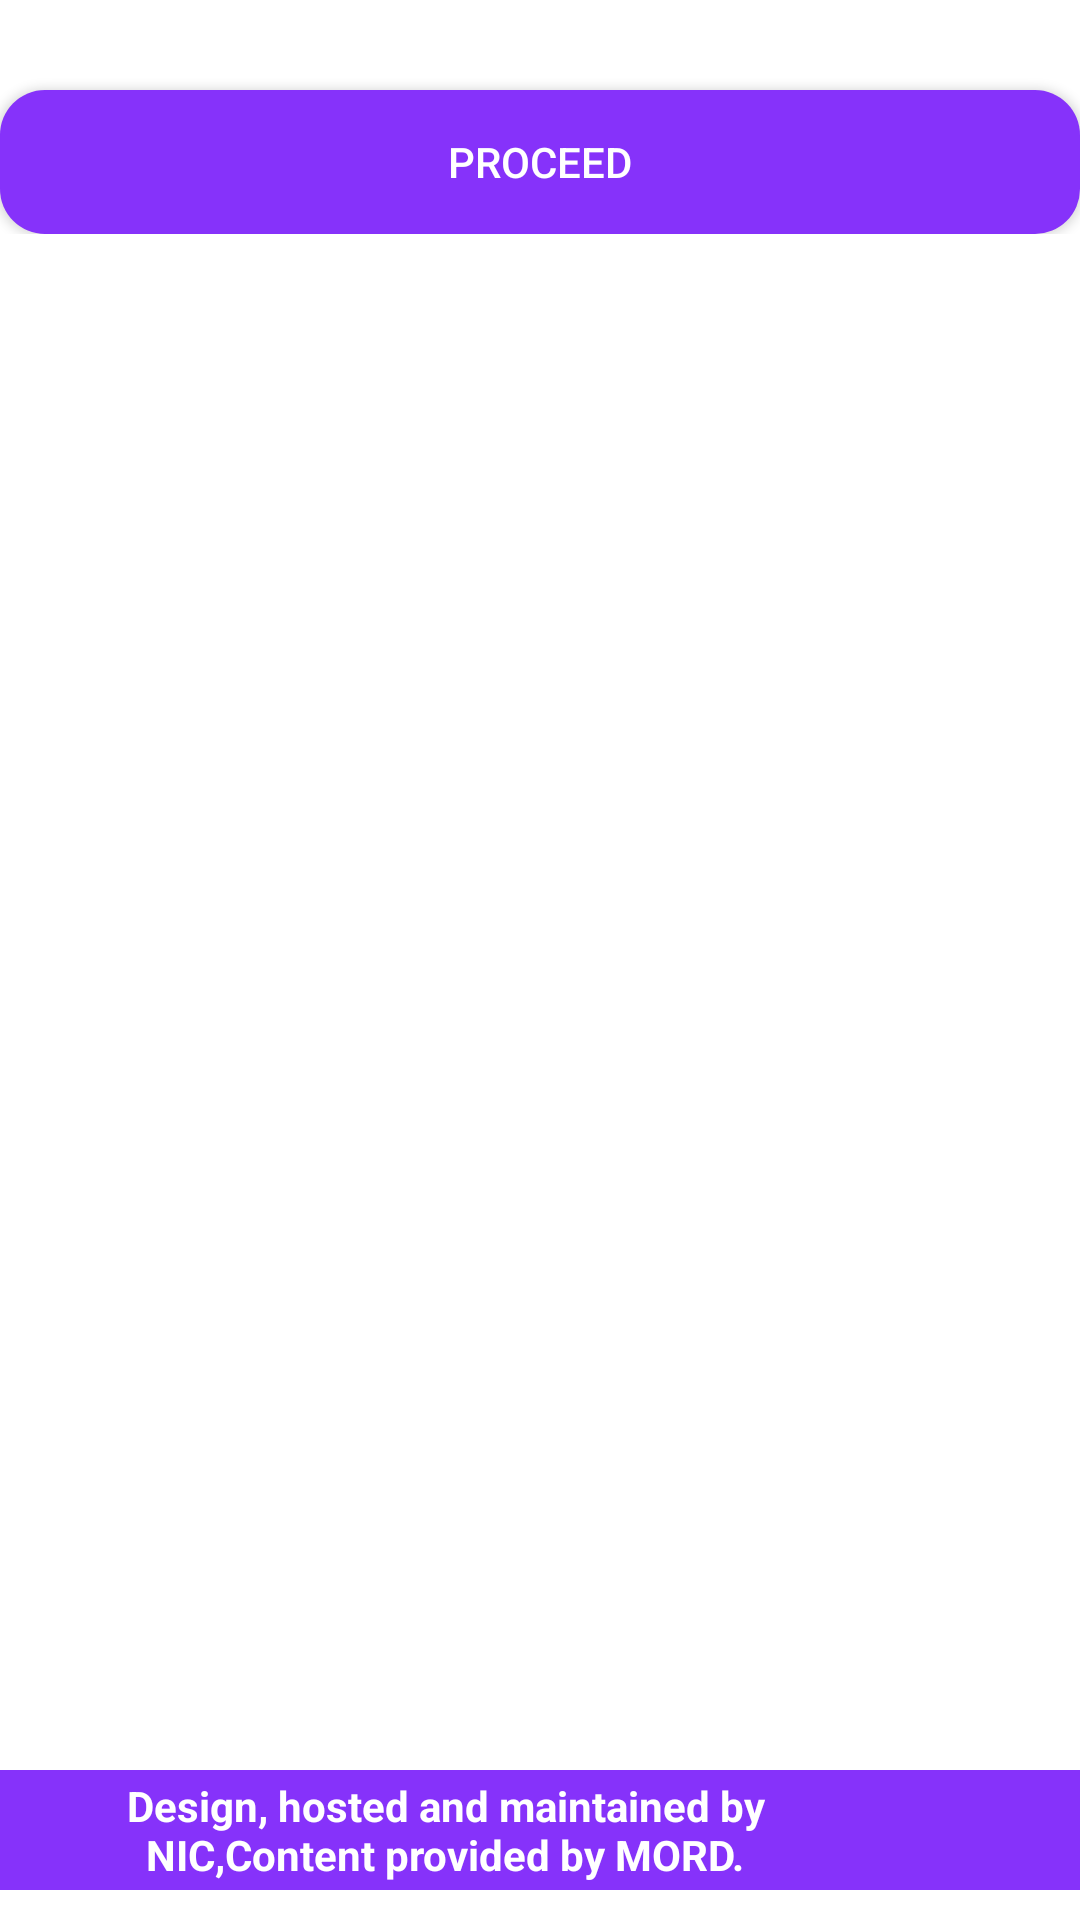

Write the Android layout XML for this screen, with the resource values it uses.
<!-- AndroidManifest.xml: application theme AppTheme.NoActionBar -->
<!-- res/layout/activity_mpin.xml -->
<?xml version="1.0" encoding="utf-8"?>
<RelativeLayout
    xmlns:android="http://schemas.android.com/apk/res/android"
    xmlns:tools="http://schemas.android.com/tools"
    xmlns:app="http://schemas.android.com/apk/res-auto"
    android:layout_width="match_parent"
    android:layout_height="wrap_content"
    android:orientation="vertical"
    tools:context="com.example.melaAttendance.activity.MpinActivity">

    <LinearLayout
        android:layout_width="match_parent"
        android:layout_height="wrap_content"
        android:orientation="vertical"
        >

    <LinearLayout
        android:layout_width="match_parent"
        android:layout_height="wrap_content"
        android:clipChildren="false"
        android:clipToPadding="false"
        android:orientation="vertical"
        android:visibility="gone"
        android:id="@+id/topSetLinearLayout"
        android:padding="16dp">

        <TextView
            android:layout_width="wrap_content"
            android:layout_height="wrap_content"
            android:text="Create 4 Digit Mpin"
            android:layout_margin="@dimen/dimen_10"/>

        <com.alimuzaffar.lib.pin.PinEntryEditText
            android:id="@+id/txt_pin_entry"
            android:layout_width="match_parent"
            android:layout_height="wrap_content"
            android:layout_margin="@dimen/dimen_10"
            android:background="@null"
            android:cursorVisible="false"
            android:digits="1234567890"
            android:inputType="number"
            android:maxLength="4"
            android:textIsSelectable="false"
            android:textSize="20sp"
            android:visibility="visible"
            app:pinLineColors="@color/pin_line_colors" />

        <TextView
            android:layout_width="wrap_content"
            android:layout_height="wrap_content"
            android:text="Confirm Your Mpin"
            android:layout_margin="@dimen/dimen_10"/>

        <com.alimuzaffar.lib.pin.PinEntryEditText
            android:id="@+id/txt_pin_entry_confirm"
            android:layout_width="match_parent"
            android:layout_height="wrap_content"
            android:layout_margin="@dimen/dimen_10"
            android:background="@null"
            android:cursorVisible="false"
            android:digits="1234567890"
            android:inputType="number"
            android:maxLength="4"
            android:textIsSelectable="false"
            android:textSize="20sp"
            android:visibility="visible"
            app:pinLineColors="@color/pin_line_colors" />



    </LinearLayout>

    <LinearLayout
        android:layout_width="match_parent"
        android:layout_height="wrap_content"
        android:layout_margin="@dimen/dimen_10"
        android:id="@+id/verifieLinerLayout"
        android:visibility="gone"
        android:orientation="vertical">

        <TextView
            android:layout_width="match_parent"
            android:layout_height="wrap_content"
            android:text="Enter Your Mpin"
            android:gravity="center_horizontal"
            android:textSize="@dimen/textSize18"
            android:textStyle="bold"
            android:layout_marginTop="@dimen/dimen_30"/>

        <com.alimuzaffar.lib.pin.PinEntryEditText
            android:id="@+id/tvEnterMpin"
            android:layout_width="136dp"
            android:layout_height="16dp"
            android:layout_gravity="center_horizontal"
            android:layout_marginTop="32dp"
            android:background="@null"
            android:cursorVisible="false"
            android:digits="1234567890"
            android:inputType="number"
            android:maxLength="4"
            android:textColor="@android:color/transparent"
            android:textIsSelectable="false"
            android:textSize="0px"
            android:visibility="visible"
            app:pinBackgroundDrawable="@drawable/bg_pin_round"
            app:pinBackgroundIsSquare="true"
            app:pinCharacterSpacing="8dp"
            app:pinLineColors="@color/pin_line_colors"
            app:pinTextBottomPadding="4dp" />
        <TextView
            android:layout_marginTop="@dimen/dimen_20"
            android:layout_width="match_parent"
            android:layout_height="wrap_content"
            android:text="@string/forgot_pin"
            android:textStyle="italic"
            android:gravity="center_horizontal"
            android:textColor="@color/black"
            android:id="@+id/fgt_pin"



            />


    </LinearLayout>



    <Button
        android:layout_width="match_parent"
        android:layout_height="wrap_content"
        android:background="@drawable/shape_rounded"
        android:text="Proceed"
        android:textColor="@color/white"
        android:layout_marginTop="@dimen/dimen_30"
        android:id="@+id/btnMpinProceed"/>













































    </LinearLayout>
    <LinearLayout
        android:id="@+id/bottemLinearLayout"
        android:layout_alignParentBottom="true"
        android:layout_width="match_parent"
        android:layout_height="wrap_content"
        android:layout_marginBottom="@dimen/borderSize1"
        android:layout_gravity="bottom"
        >
        <include layout="@layout/footer_layout" />
    </LinearLayout>

</RelativeLayout>
<!-- res/layout/footer_layout.xml (included above) -->
<?xml version="1.0" encoding="utf-8"?>
<LinearLayout
    xmlns:android="http://schemas.android.com/apk/res/android"
    android:layout_width="match_parent"
    android:layout_height="wrap_content"
    android:background="@color/colorPrimaryDark"
    android:gravity="center"
    android:orientation="horizontal">
    <LinearLayout
        android:layout_width="match_parent"
        android:layout_height="wrap_content"
        android:layout_gravity="center"
        android:background="@color/colorPrimaryDark"
        android:gravity="center"
        android:orientation="horizontal"
        android:weightSum="2">

        <RelativeLayout
            android:layout_width="0dp"
            android:layout_height="wrap_content"
            android:layout_weight="1.6"
            android:layout_marginLeft="@dimen/space10dp"
            android:gravity="center_horizontal">

            <TextView
                android:id="@+id/tvContent"
                android:layout_width="match_parent"
                android:layout_height="wrap_content"
                android:layout_marginLeft="@dimen/space5dp"
                android:gravity="center"
                android:textStyle="bold"
                android:text="@string/bottom_text"
                android:textColor="@color/white"
                android:textSize="@dimen/dimen_14"
                android:visibility="visible" />

            
        </RelativeLayout>

        <ImageView
            android:layout_width="0dp"
            android:layout_marginTop="@dimen/dimen_5"
            android:layout_marginBottom="@dimen/dimen_5"
            android:layout_height="@dimen/dimen_30"
            android:layout_marginRight="@dimen/space10dp"
            android:layout_weight="0.4"
            android:scaleType="fitCenter"
            android:src="@drawable/nic" />
    </LinearLayout>
</LinearLayout>
<!-- resources referenced by this layout -->
<resources>
  <color name="black">#000000</color>
  <color name="colorPrimaryDark">#8632FA</color>
  <dimen name="activity_horizontal_margin">16dp</dimen>
  <dimen name="borderSize1">10dp</dimen>
  <dimen name="dimen_10">10dp</dimen>
  <dimen name="dimen_14">14dp</dimen>
  <dimen name="dimen_20">20dp</dimen>
  <dimen name="dimen_30">30dp</dimen>
  <dimen name="dimen_5">5dp</dimen>
  <dimen name="space10dp">10dp</dimen>
  <dimen name="space5dp">5dp</dimen>
  <dimen name="textSize18">18sp</dimen>
  <!-- drawable shape_rounded (drawable) -->
  <?xml version="1.0" encoding="utf-8"?>
  <shape xmlns:android="http://schemas.android.com/apk/res/android"
      android:shape="rectangle"
      android:padding="10dp">
      <solid android:color="@color/purple"/> 
      <corners
          android:bottomRightRadius="15dp"
          android:bottomLeftRadius="15dp"
          android:topLeftRadius="15dp"
          android:topRightRadius="15dp"/>
  </shape>
  <string name="bottom_text">Design, hosted and maintained by NIC,Content provided by MORD.</string>
      //New added by manish
  <string name="forgot_pin">Forgot Mpin</string>
  <style name="AppTheme.NoActionBar">
          <item name="windowActionBar">false</item>
          <item name="windowNoTitle">true</item>
      </style>
  <color name="purple">#8632FA</color>
  <!-- not gathered from this repository: default colours our renderer supplied (Android Studio template values) -->
  <color name="white">#FFFFFFFF</color>
</resources>
